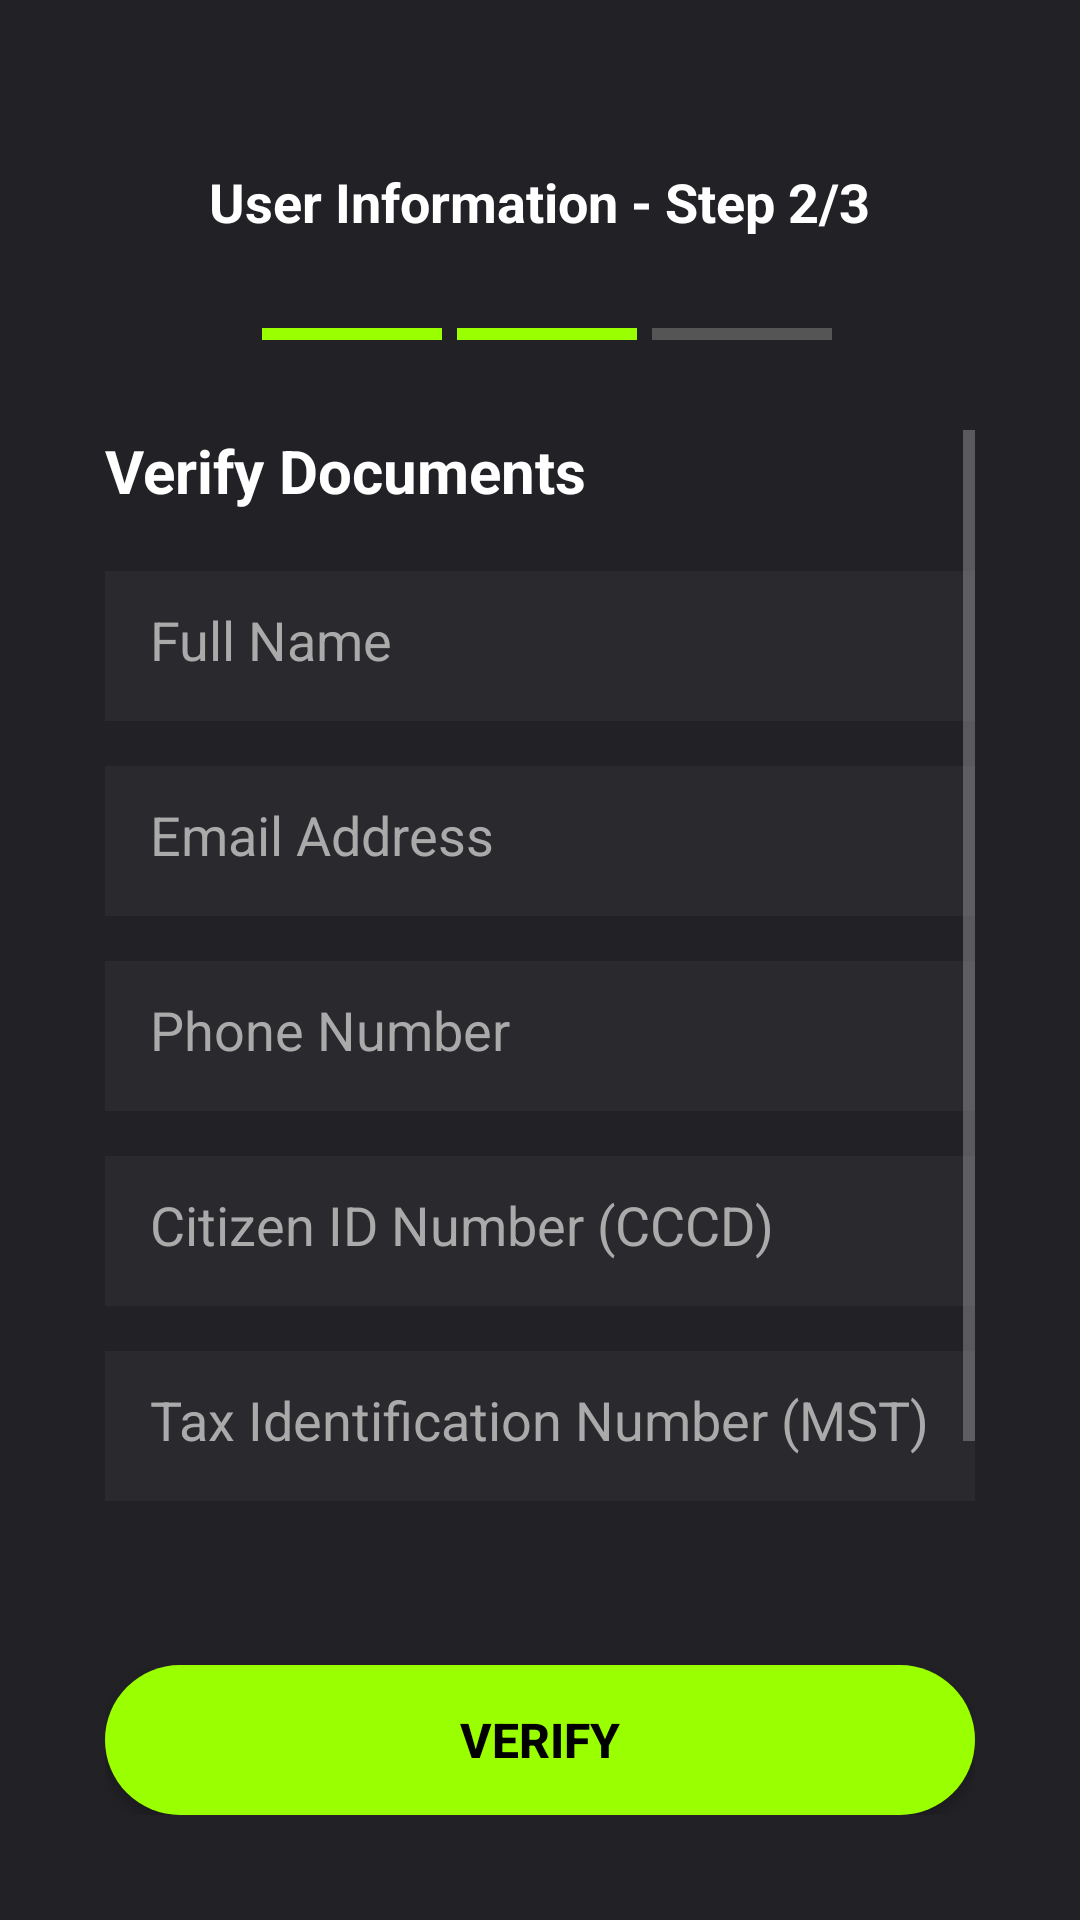

The Android layout XML behind this screen, and the referenced resources:
<!-- AndroidManifest.xml: application theme Theme.MobileDesignFinalTerm -->
<!-- res/layout/activity_user_info.xml -->
<?xml version="1.0" encoding="utf-8"?>
<LinearLayout xmlns:android="http://schemas.android.com/apk/res/android"
    android:layout_width="match_parent"
    android:layout_height="match_parent"
    android:orientation="vertical"
    android:background="@color/background_primary"
    android:padding="35dp">

    
    <RelativeLayout
        android:layout_width="match_parent"
        android:layout_height="wrap_content"
        android:layout_marginTop="20dp"
        android:layout_marginBottom="30dp">

        <ImageView
            android:id="@+id/iv_back"
            android:layout_width="24dp"
            android:layout_height="24dp"
            android:layout_alignParentStart="true"
            android:layout_centerVertical="true"

            android:src="@drawable/ic_arrow_back" />

        <TextView
            android:layout_width="wrap_content"
            android:layout_height="wrap_content"
            android:layout_centerInParent="true"
            android:text="User Information - Step 2/3"
            android:textColor="#FFFFFF"
            android:textSize="18sp"
            android:textStyle="bold" />
    </RelativeLayout>

    
    <LinearLayout
        android:layout_width="match_parent"
        android:layout_height="wrap_content"
        android:orientation="horizontal"
        android:layout_marginBottom="30dp"
        android:gravity="center">

        <View
            android:layout_width="60dp"
            android:layout_height="4dp"
            android:background="#9AFF00"
            android:layout_marginStart="5dp" />

        <View
            android:layout_width="60dp"
            android:layout_height="4dp"
            android:background="#9AFF00"
            android:layout_marginStart="5dp" />

        <View
            android:layout_width="60dp"
            android:layout_height="4dp"
            android:background="#555555"
            android:layout_marginStart="5dp" />
    </LinearLayout>

    <ScrollView
        android:layout_width="match_parent"
        android:layout_height="0dp"
        android:layout_weight="1">

        <LinearLayout
            android:layout_width="match_parent"
            android:layout_height="wrap_content"
            android:orientation="vertical">

            
            <TextView
                android:layout_width="wrap_content"
                android:layout_height="wrap_content"
                android:text="Verify Documents"
                android:textColor="#FFFFFF"
                android:textSize="20sp"
                android:textStyle="bold"
                android:layout_marginBottom="20dp" />

            
            <EditText
                android:id="@+id/et_full_name"
                android:layout_width="match_parent"
                android:layout_height="50dp"
                android:background="@color/background_secondary"
                android:hint="Full Name"
                android:textColor="#FFFFFF"
                android:textColorHint="#AAAAAA"
                android:padding="15dp"
                android:layout_marginBottom="15dp"
                android:inputType="textPersonName" />

            
            <EditText
                android:id="@+id/et_email"
                android:layout_width="match_parent"
                android:layout_height="50dp"
                android:background="@color/background_secondary"
                android:hint="Email Address"
                android:textColor="#FFFFFF"
                android:textColorHint="#AAAAAA"
                android:padding="15dp"
                android:layout_marginBottom="15dp"
                android:inputType="textEmailAddress" />

            
            <EditText
                android:id="@+id/et_phone"
                android:layout_width="match_parent"
                android:layout_height="50dp"
                android:background="@color/background_secondary"
                android:hint="Phone Number"
                android:textColor="#FFFFFF"
                android:textColorHint="#AAAAAA"
                android:padding="15dp"
                android:layout_marginBottom="15dp"
                android:inputType="phone" />

            
            <EditText
                android:id="@+id/et_aadhar_number"
                android:layout_width="match_parent"
                android:layout_height="50dp"
                android:background="@color/background_secondary"
                android:hint="Citizen ID Number (CCCD)"
                android:textColor="#FFFFFF"
                android:textColorHint="#AAAAAA"
                android:padding="15dp"
                android:layout_marginBottom="15dp"
                android:inputType="number" />

            
            <EditText
                android:id="@+id/et_pan_number"
                android:layout_width="match_parent"
                android:layout_height="50dp"
                android:background="@color/background_secondary"
                android:hint="Tax Identification Number (MST)"
                android:textColor="#FFFFFF"
                android:textColorHint="#AAAAAA"
                android:padding="15dp"
                android:layout_marginBottom="20dp"
                android:inputType="number" />

            
            <LinearLayout
                android:layout_width="match_parent"
                android:layout_height="wrap_content"
                android:orientation="horizontal"
                android:layout_marginBottom="30dp"
                android:gravity="center_vertical">

                <CheckBox
                    android:id="@+id/cb_terms_accepted"
                    android:layout_width="wrap_content"
                    android:layout_height="wrap_content"
                    android:buttonTint="#9AFF00" />

                <TextView
                    android:layout_width="wrap_content"
                    android:layout_height="wrap_content"
                    android:text="I agree to the Terms of Services"
                    android:textColor="#9AFF00"
                    android:textSize="14sp"
                    android:layout_marginStart="8dp" />
            </LinearLayout>

        </LinearLayout>
    </ScrollView>

    
    <Button
        android:id="@+id/btn_next_step"
        android:layout_width="match_parent"
        android:layout_height="50dp"
        android:background="@drawable/button_background"
        android:text="Verify"
        android:textColor="#000000"
        android:textSize="16sp"
        android:textStyle="bold"
        android:layout_marginTop="20dp" />

</LinearLayout>
<!-- resources referenced by this layout -->
<resources>
  <color name="background_primary">#222126</color>
  <color name="background_secondary">#2A2A2E</color>
  <!-- drawable button_background (drawable) -->
  <?xml version="1.0" encoding="utf-8"?>
  <shape xmlns:android="http://schemas.android.com/apk/res/android"
      android:shape="rectangle">
      <solid android:color="#9AFF00" />
      <corners android:radius="25dp" />
  </shape>
  <style name="Theme.MobileDesignFinalTerm" parent="Theme.MaterialComponents.DayNight.NoActionBar">
          
          <item name="colorPrimary">@color/accent_green</item>
          <item name="colorPrimaryVariant">@color/accent_green_pressed</item>
          <item name="colorOnPrimary">@color/black</item>
  
          
          <item name="colorSecondary">@color/accent_green</item>
          <item name="colorSecondaryVariant">@color/accent_green_pressed</item>
          <item name="colorOnSecondary">@color/black</item>
  
          
          <item name="android:statusBarColor">@android:color/transparent</item>
          <item name="android:windowLightStatusBar">false</item>
  
          
          <item name="android:windowBackground">@color/background_dark</item>
  
          
          <item name="android:navigationBarColor">@color/background_dark</item>
  
          
          <item name="android:textColorPrimary">@color/white</item>
          <item name="android:textColorSecondary">@color/text_secondary</item>
  
          
          <item name="android:windowContentTransitions">false</item>
  
      </style>
  <color name="accent_green">#32D74B</color>
  <color name="accent_green_pressed">#28C940</color>
  <color name="black">#000000</color>
  <color name="background_dark">#1C1C1E</color>
  <color name="white">#FFFFFF</color>
  <color name="text_secondary">#8E8E93</color>
</resources>
